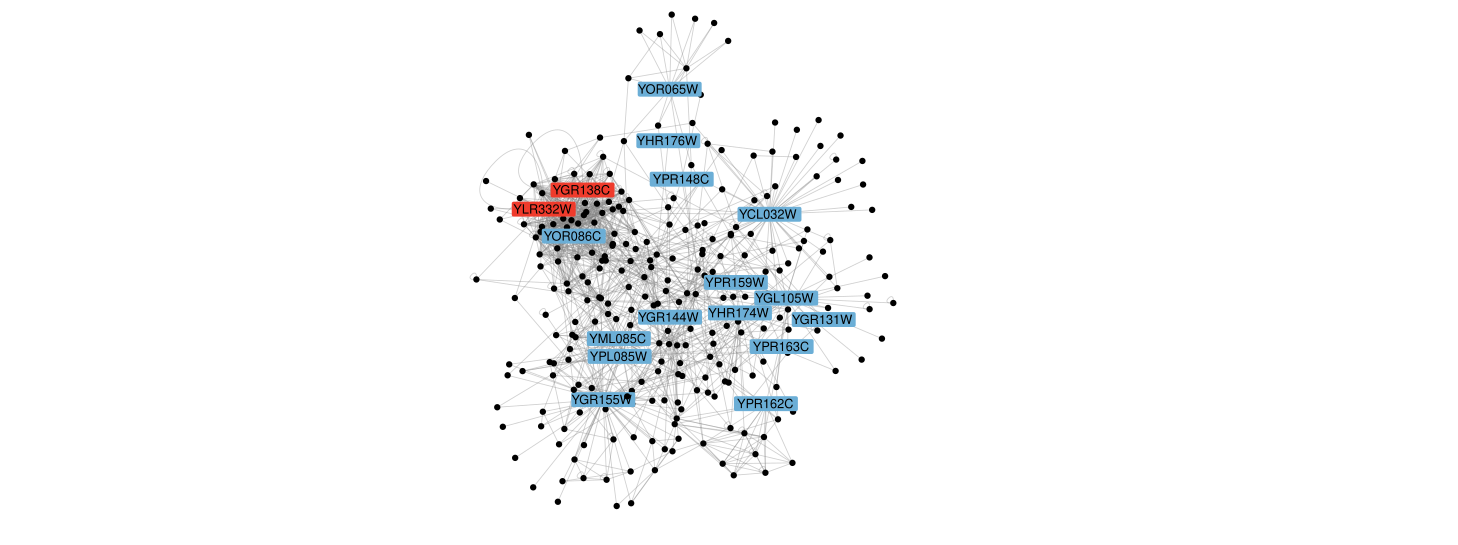

Source data for this figure (header and first rows):
, Uniprot_InteractorA, Uniprot_InteractorB, Confidence.value.s., InteractorA, InteractorB
15, uniprotkb:P04147, uniprotkb:P53297, intact-miscore:0.37, YER165W, YGR178C
18, uniprotkb:P32486, uniprotkb:P04147, intact-miscore:0.37, YPR159W, YER165W
340, uniprotkb:P25651, uniprotkb:P32582, intact-miscore:0.37, YCR086W, YGR155W
604, uniprotkb:P47122, uniprotkb:P34167, intact-miscore:0.37, YJR072C, YPR163C
719, uniprotkb:P25344, uniprotkb:Q12335, intact-miscore:0.37, YCL032W, YDR032C
740, uniprotkb:P32486, uniprotkb:P43614, intact-miscore:0.37, YPR159W, YFR042W
898, uniprotkb:P22224, uniprotkb:P29366, intact-miscore:0.37, YGL233W, YBR200W
1032, uniprotkb:P14359, uniprotkb:Q12446, intact-miscore:0.37, YJL151C, YOR181W
1217, uniprotkb:P45976, uniprotkb:P25344, intact-miscore:0.37, YJR093C, YCL032W
1218, uniprotkb:P18494, uniprotkb:P25344, intact-miscore:0.37, YER040W, YCL032W
1219, uniprotkb:Q06592, uniprotkb:P25344, intact-miscore:0.37, YPR193C, YCL032W
1220, uniprotkb:Q99383, uniprotkb:P25344, intact-miscore:0.37, YOL123W, YCL032W
1221, uniprotkb:P39520, uniprotkb:P25344, intact-miscore:0.37, YLR223C, YCL032W
1222, uniprotkb:Q03503, uniprotkb:P25344, intact-miscore:0.37, YPR051W, YCL032W
1223, uniprotkb:Q04149, uniprotkb:P25344, intact-miscore:0.37, YDR386W, YCL032W
1224, uniprotkb:Q08214, uniprotkb:P25344, intact-miscore:0.37, YOL043C, YCL032W
1225, uniprotkb:P32854, uniprotkb:P25344, intact-miscore:0.37, YOR036W, YCL032W
1226, uniprotkb:P53437, uniprotkb:P25344, intact-miscore:0.37, YMR270C, YCL032W
1227, uniprotkb:P39955, uniprotkb:P25344, intact-miscore:0.37, YER047C, YCL032W
1228, uniprotkb:P22224, uniprotkb:P25344, intact-miscore:0.37, YGL233W, YCL032W
1229, uniprotkb:P54999, uniprotkb:P25344, intact-miscore:0.37, YPR182W, YCL032W
1230, uniprotkb:P39723, uniprotkb:P25344, intact-miscore:0.37, YAL047C, YCL032W
1231, uniprotkb:P47822, uniprotkb:P25344, intact-miscore:0.37, YDR308C, YCL032W
1232, uniprotkb:Q04048, uniprotkb:P25344, intact-miscore:0.37, YDR416W, YCL032W
1233, uniprotkb:P32610, uniprotkb:P25344, intact-miscore:0.37, YEL051W, YCL032W
1234, uniprotkb:P32563, uniprotkb:P25344, intact-miscore:0.37, YOR270C, YCL032W
1235, uniprotkb:P25344, uniprotkb:Q02948, intact-miscore:0.37, YCL032W, YPL120W
1236, uniprotkb:P25649, uniprotkb:P25344, intact-miscore:0.37, YCR082W, YCL032W
1237, uniprotkb:Q12115, uniprotkb:P25344, intact-miscore:0.37, YDL016C, YCL032W
1238, uniprotkb:Q07732, uniprotkb:P25344, intact-miscore:0.37, YDL239C, YCL032W
1239, uniprotkb:P35727, uniprotkb:P25344, intact-miscore:0.37, YKL061W, YCL032W
1240, uniprotkb:P36116, uniprotkb:P25344, intact-miscore:0.37, YKR020W, YCL032W
1241, uniprotkb:Q07887, uniprotkb:P25344, intact-miscore:0.37, YLL049W, YCL032W
1242, uniprotkb:P48232, uniprotkb:P25344, intact-miscore:0.37, YNL086W, YCL032W
1328, uniprotkb:Q12466, uniprotkb:P43603, author score:34149.136744800002|intact-m…, YOR086C, YFR024C-A
1384, uniprotkb:P53867, uniprotkb:P09733, intact-miscore:0.37, YNL223W, YML085C
1385, uniprotkb:P02557, uniprotkb:P53867, intact-miscore:0.37, YFL037W, YNL223W
1425, uniprotkb:Q07732, uniprotkb:P53267, intact-miscore:0.37, YDL239C, YGR113W
1430, uniprotkb:P53267, uniprotkb:P47822, intact-miscore:0.37, YGR113W, YDR308C
1431, uniprotkb:P53267, uniprotkb:P25344, intact-miscore:0.37, YGR113W, YCL032W
1438, uniprotkb:P53267, uniprotkb:P40094, intact-miscore:0.37, YGR113W, YER157W
1442, uniprotkb:P53267, uniprotkb:P53267, intact-miscore:0.51, YGR113W, YGR113W
1475, uniprotkb:Q04048, uniprotkb:Q04048, intact-miscore:0.37, YDR416W, YDR416W
1653, uniprotkb:P14359, uniprotkb:P43603, intact-miscore:0.37, YJL151C, YFR024C-A
1712, uniprotkb:P00359, uniprotkb:Q04439, intact-miscore:0.37, YGR192C, YMR109W
1715, uniprotkb:Q04439, uniprotkb:P40073, intact-miscore:0.37, YMR109W, YER118C
1719, uniprotkb:P18494, uniprotkb:P40073, intact-miscore:0.37, YER040W, YER118C
1721, uniprotkb:P53297, uniprotkb:P40073, intact-miscore:0.37, YGR178C, YER118C
1746, uniprotkb:P39940, uniprotkb:Q12446, intact-miscore:0.37, YER125W, YOR181W
1752, uniprotkb:Q12446, uniprotkb:P47068, author score:Below 1|intact-miscore:0.68, YOR181W, YJL020C
1761, uniprotkb:P34230, uniprotkb:P34230, intact-miscore:0.40, YKL188C, YKL188C
1885, uniprotkb:P33203, uniprotkb:P33203, intact-miscore:0.40, YKL012W, YKL012W
1920, uniprotkb:P00958, uniprotkb:P00958, intact-miscore:0.40, YGR264C, YGR264C
1946, uniprotkb:P32486, uniprotkb:Q12446, intact-miscore:0.40, YPR159W, YOR181W
2017, uniprotkb:P23900, uniprotkb:P25619, intact-miscore:0.37, YLL043W, YCR021C
2581, uniprotkb:P38264, uniprotkb:P02829, intact-miscore:0.56, YBR106W, YPL240C
2600, uniprotkb:P39007, uniprotkb:P02829, intact-miscore:0.40, YGL022W, YPL240C
2601, uniprotkb:P19807, uniprotkb:P02829, intact-miscore:0.40, YGL077C, YPL240C
2602, uniprotkb:P46672, uniprotkb:P02829, intact-miscore:0.56, YGL105W, YPL240C
2606, uniprotkb:P00359, uniprotkb:P02829, intact-miscore:0.56, YGR192C, YPL240C
... 1,161 more rows
